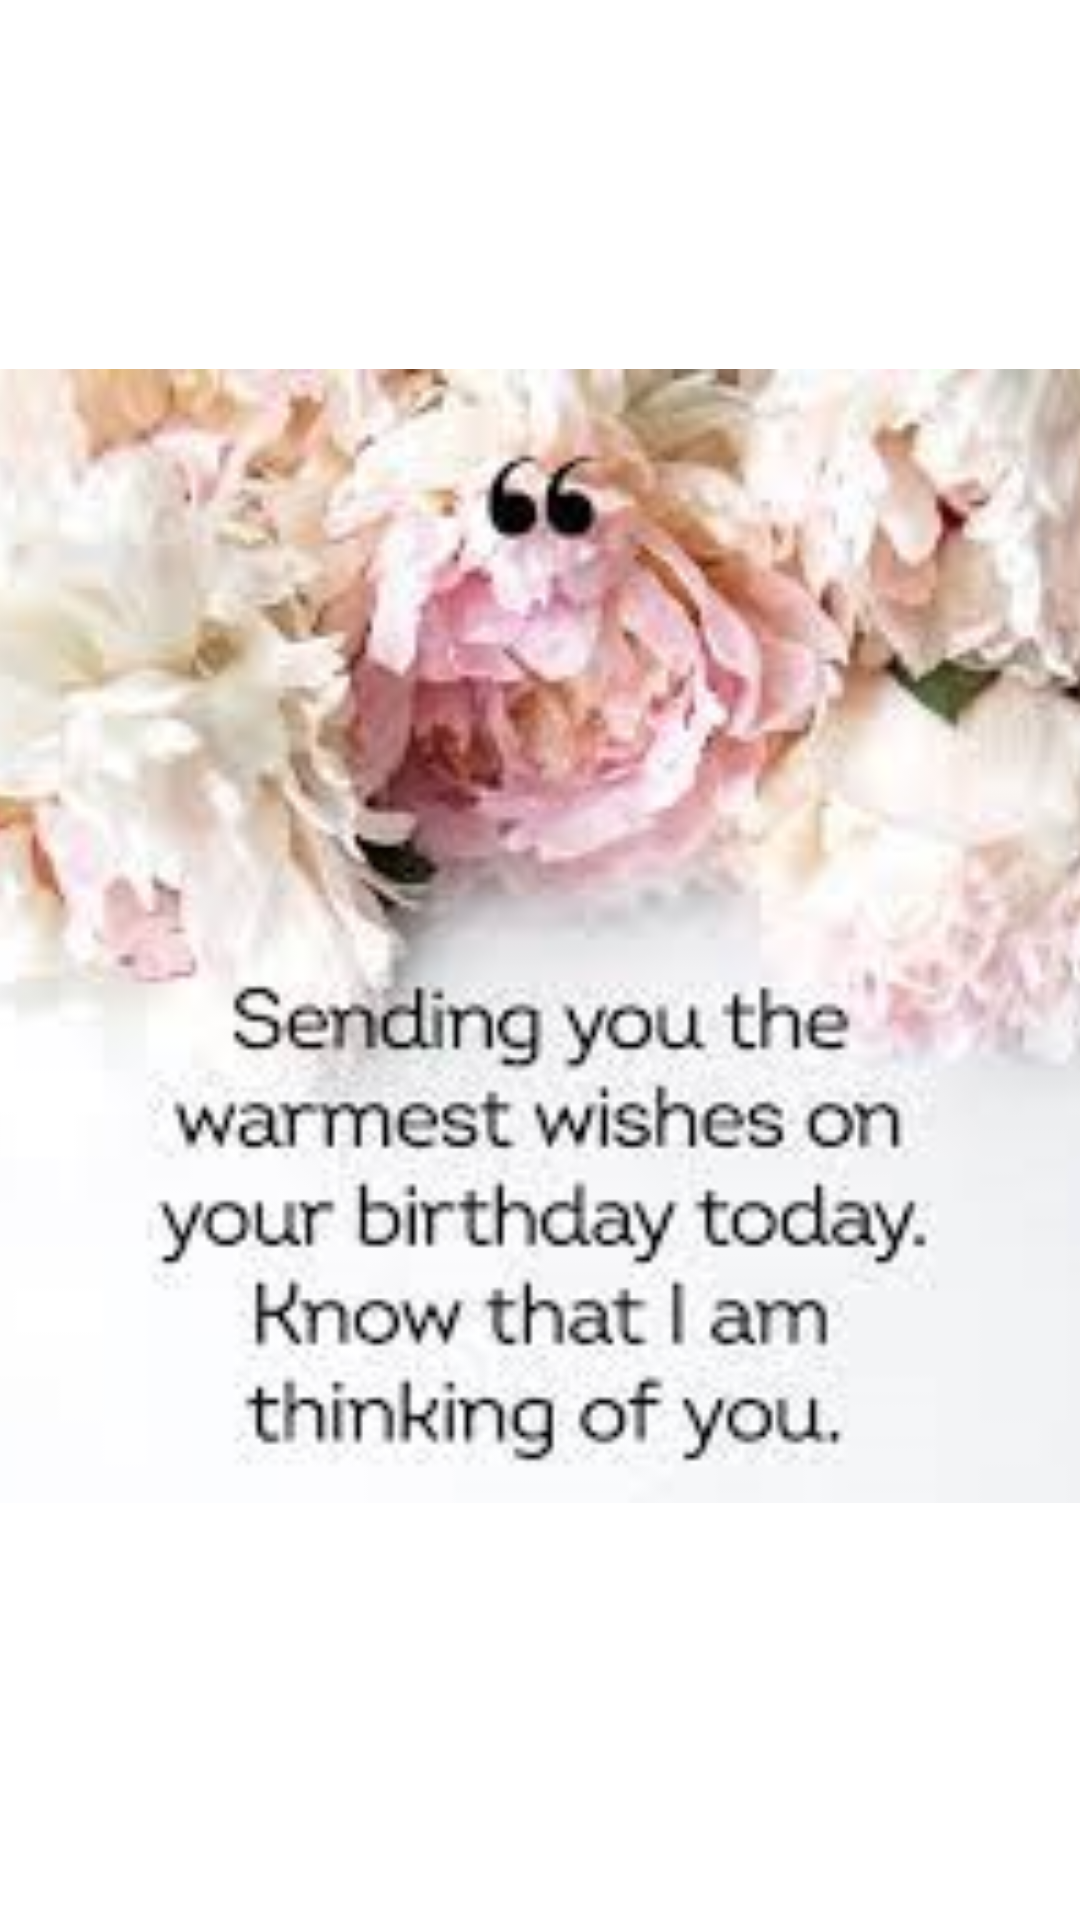

Here is an Android app screen rendered from its layout file. Give the layout XML and the strings, colors and styles it references.
<!-- AndroidManifest.xml: application theme Theme.HappyBirthdayApp -->
<!-- res/layout/activity_main.xml -->
<?xml version="1.0" encoding="utf-8"?>
<androidx.constraintlayout.widget.ConstraintLayout xmlns:android="http://schemas.android.com/apk/res/android"
    xmlns:app="http://schemas.android.com/apk/res-auto"
    xmlns:tools="http://schemas.android.com/tools"
    android:layout_width="match_parent"
    android:layout_height="match_parent"
    tools:context=".MainActivity">



    <ImageView
        android:layout_width="409dp"
        android:layout_height="624dp"
        android:src="@drawable/birthday4"
        app:layout_constraintBottom_toBottomOf="parent"
        app:layout_constraintEnd_toEndOf="parent"
        app:layout_constraintStart_toStartOf="parent"
        app:layout_constraintTop_toTopOf="parent"
        app:layout_constraintVertical_bias="0.0" />

</androidx.constraintlayout.widget.ConstraintLayout>
<!-- resources referenced by this layout -->
<resources>
  <!-- drawable birthday4: jpg bitmap (drawable, 20734 bytes) -->
  <style name="Theme.HappyBirthdayApp" parent="Theme.MaterialComponents.DayNight.DarkActionBar">
          
          <item name="colorPrimary">@color/purple_500</item>
          <item name="colorPrimaryVariant">@color/purple_700</item>
          <item name="colorOnPrimary">@color/white</item>
          
          <item name="colorSecondary">@color/teal_200</item>
          <item name="colorSecondaryVariant">@color/teal_700</item>
          <item name="colorOnSecondary">@color/black</item>
          
          <item name="android:statusBarColor" tools:targetApi="21">?attr/colorPrimaryVariant</item>
          
      </style>
  <!-- not gathered from this repository: default colours our renderer supplied (Android Studio template values) -->
  <color name="purple_500">#FF6200EE</color>
  <color name="purple_700">#FF3700B3</color>
  <color name="teal_200">#FF03DAC5</color>
  <color name="teal_700">#FF018786</color>
  <color name="black">#FF000000</color>
  <color name="white">#FFFFFFFF</color>
</resources>
